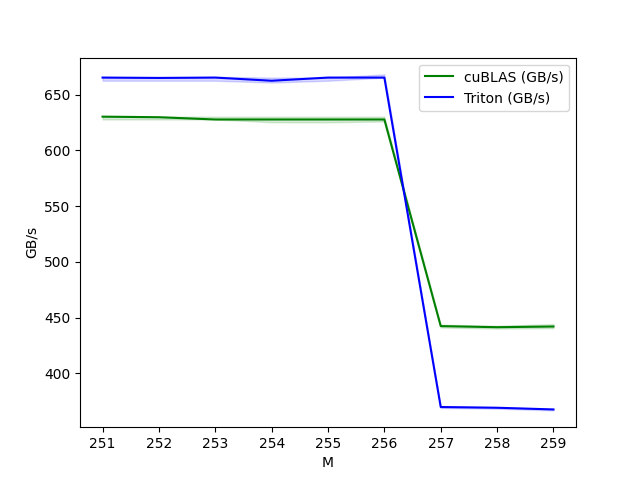

The data file committed next to this chart (first rows):
M, cuBLAS (GB/s), Triton (GB/s)
251, 630.2, 665.2
252, 629.6, 664.9
253, 627.6, 665.2
254, 627.6, 662.3
255, 627.6, 665.2
256, 627.6, 665.2
257, 442.5, 369.9
258, 441.5, 369.3
259, 442.1, 367.8
